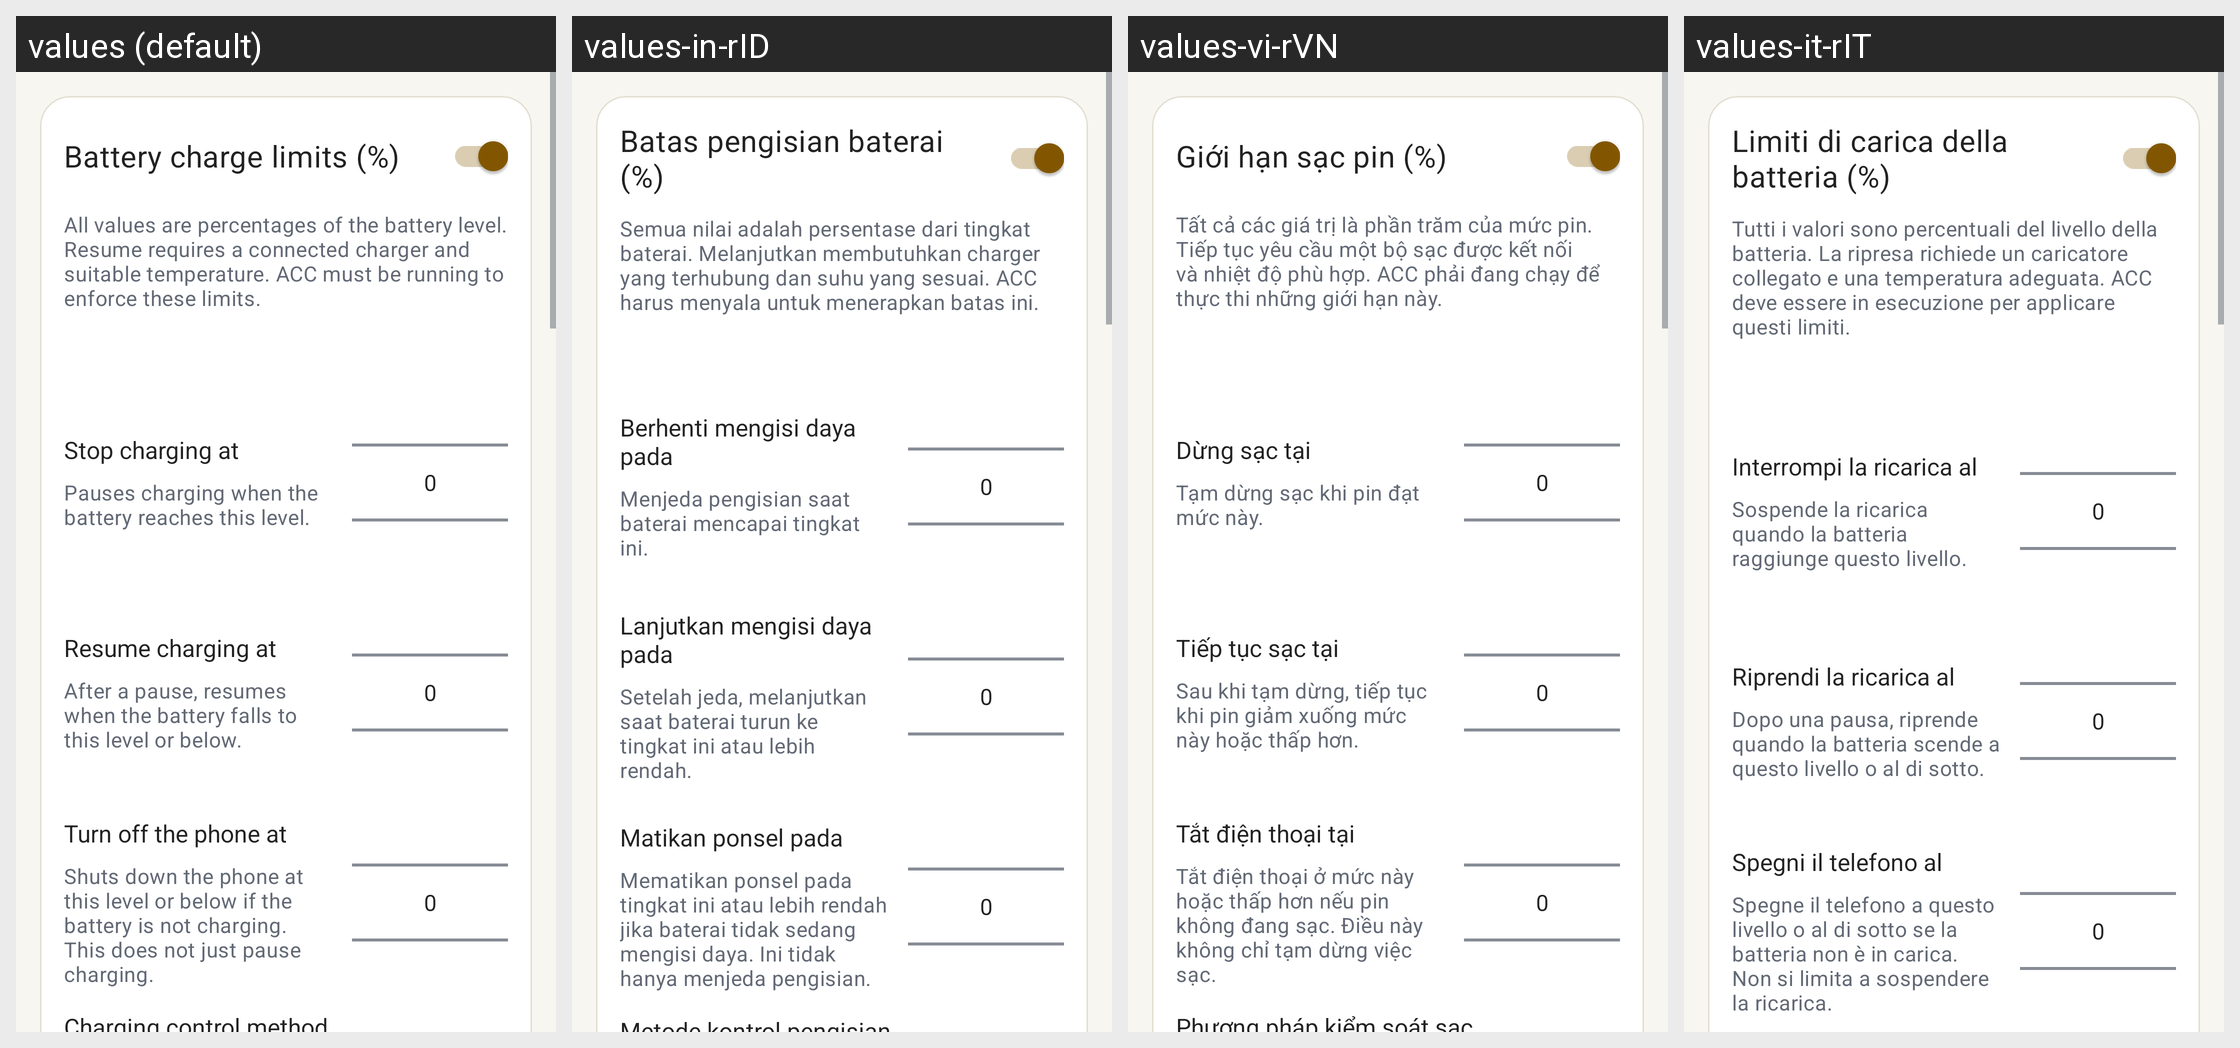

The same Android screen rendered under several of its app's locales, left to right. List the strings drawn on it with the default value and each locale's translation.
Android screen res/layout/content_acc_config_editor.xml rendered under 4 locales, left to right: values (default), values-in-rID, values-vi-rVN, values-it-rIT. Device: Nexus 5 (rendered at 1080×1920; each locale shown at half size, 540×960, under a caption strip naming it); theme AccaTheme.DayNight.
Other locales in the repository, not shown: values-ar-rSA, values-cs-rCZ, values-de-rDE, values-el-rGR, values-es-rES, values-fr-rFR, values-hu-rHU, values-ja-rJP, values-ko-rKR, values-nl-rNL, values-pl-rPL, values-pt-rBR, values-pt-rPT, values-si-rLK, values-tr-rTR, values-uk-rUA, values-zh-rCN, values-zh-rTW.
Strings drawn on this screen, with the default value and each locale's value (text and hints the layout hard-codes, and strings that could not be matched under every locale, appear in the picture but are not listed):

charge_limits_title
  values: Battery charge limits (%)
  values-in-rID: Batas pengisian baterai (%)
  values-vi-rVN: Giới hạn sạc pin (%)
  values-it-rIT: Limiti di carica della batteria (%)

charge_limits_help
  values: All values are percentages of the battery level. Resume requires a connected charger and suitable temperature. ACC must be running to enforce these limits.
  values-in-rID: Semua nilai adalah persentase dari tingkat baterai. Melanjutkan membutuhkan charger yang terhubung dan suhu yang sesuai. ACC harus menyala untuk menerapkan batas ini.
  values-vi-rVN: Tất cả các giá trị là phần trăm của mức pin. Tiếp tục yêu cầu một bộ sạc được kết nối và nhiệt độ phù hợp. ACC phải đang chạy để thực thi những giới hạn này.
  values-it-rIT: Tutti i valori sono percentuali del livello della batteria. La ripresa richiede un caricatore collegato e una temperatura adeguata. ACC deve essere in esecuzione per applicare questi limiti.

charge_pause_label
  values: Stop charging at
  values-in-rID: Berhenti mengisi daya pada
  values-vi-rVN: Dừng sạc tại
  values-it-rIT: Interrompi la ricarica al

charge_pause_help
  values: Pauses charging when the battery reaches this level.
  values-in-rID: Menjeda pengisian saat baterai mencapai tingkat ini.
  values-vi-rVN: Tạm dừng sạc khi pin đạt mức này.
  values-it-rIT: Sospende la ricarica quando la batteria raggiunge questo livello.

charge_resume_label
  values: Resume charging at
  values-in-rID: Lanjutkan mengisi daya pada
  values-vi-rVN: Tiếp tục sạc tại
  values-it-rIT: Riprendi la ricarica al

charge_resume_help
  values: After a pause, resumes when the battery falls to this level or below.
  values-in-rID: Setelah jeda, melanjutkan saat baterai turun ke tingkat ini atau lebih rendah.
  values-vi-rVN: Sau khi tạm dừng, tiếp tục khi pin giảm xuống mức này hoặc thấp hơn.
  values-it-rIT: Dopo una pausa, riprende quando la batteria scende a questo livello o al di sotto.

charge_shutdown_label
  values: Turn off the phone at
  values-in-rID: Matikan ponsel pada
  values-vi-rVN: Tắt điện thoại tại
  values-it-rIT: Spegni il telefono al

charge_shutdown_help
  values: Shuts down the phone at this level or below if the battery is not charging. This does not just pause charging.
  values-in-rID: Mematikan ponsel pada tingkat ini atau lebih rendah jika baterai tidak sedang mengisi daya. Ini tidak hanya menjeda pengisian.
  values-vi-rVN: Tắt điện thoại ở mức này hoặc thấp hơn nếu pin không đang sạc. Điều này không chỉ tạm dừng việc sạc.
  values-it-rIT: Spegne il telefono a questo livello o al di sotto se la batteria non è in carica. Non si limita a sospendere la ricarica.
